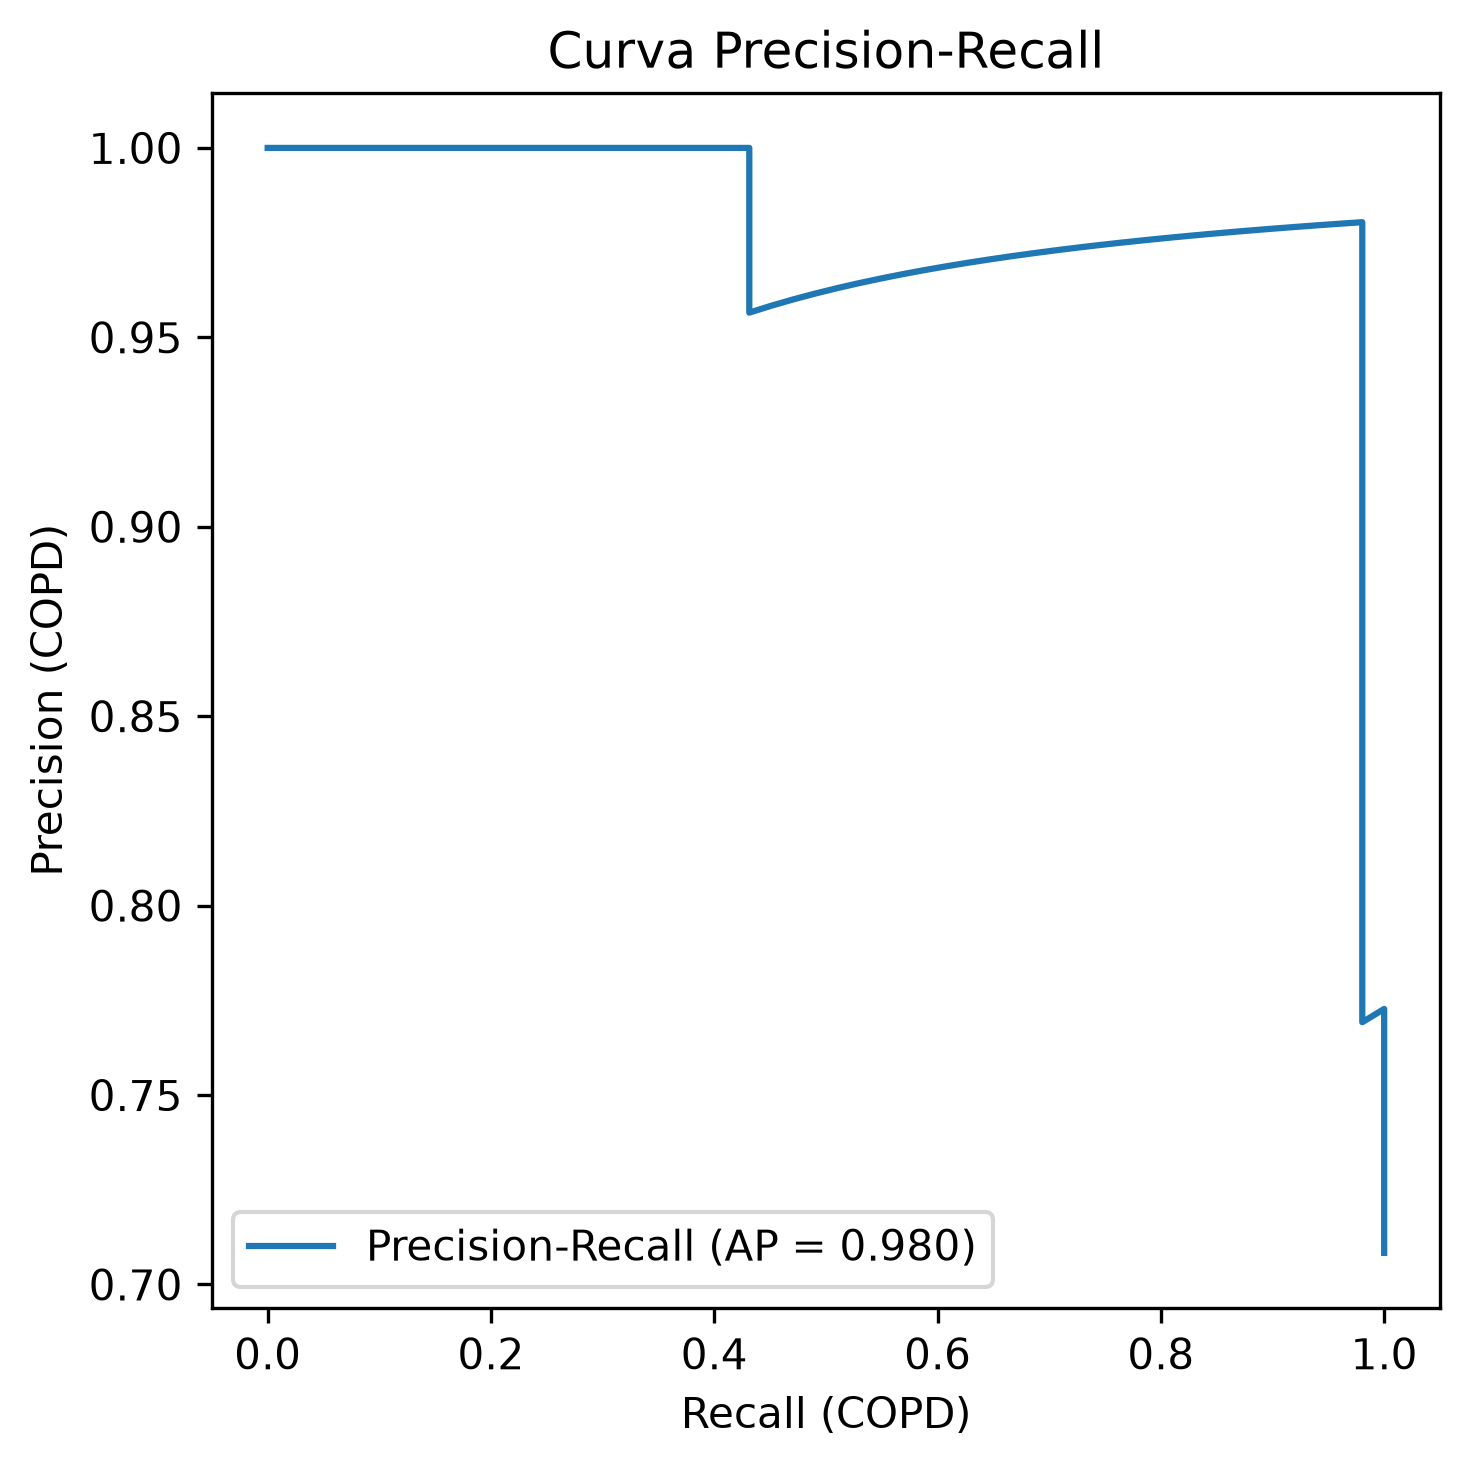

The file beside this chart, header and first rows:
precision, recall, umbral
0.7083, 1.0, 1.0207360679624528e-10
0.7183, 1.0, 3.167799349094491e-07
0.7286, 1.0, 7.591353663281872e-06
0.7391, 1.0, 4.1313887536966984e-05
0.75, 1.0, 0.0001167
0.7612, 1.0, 0.002548
0.7727, 1.0, 0.004194
0.7692, 0.9804, 0.01303
0.7812, 0.9804, 0.01672
0.7937, 0.9804, 0.02607
0.8065, 0.9804, 0.0322
0.8197, 0.9804, 0.04002
0.8333, 0.9804, 0.05794
0.8475, 0.9804, 0.099
0.8621, 0.9804, 0.1917
0.8772, 0.9804, 0.2428
0.8929, 0.9804, 0.2974
0.9091, 0.9804, 0.4174
0.9259, 0.9804, 0.4211
0.9434, 0.9804, 0.4323
0.9615, 0.9804, 0.4849
0.9804, 0.9804, 0.8019
0.98, 0.9608, 0.8316
0.9796, 0.9412, 0.8965
0.9792, 0.9216, 0.8968
0.9787, 0.902, 0.9092
0.9783, 0.8824, 0.9255
0.9778, 0.8627, 0.9371
0.9773, 0.8431, 0.9371
0.9767, 0.8235, 0.9419
0.9762, 0.8039, 0.9518
0.9756, 0.7843, 0.9648
0.975, 0.7647, 0.9659
0.9744, 0.7451, 0.9672
0.9737, 0.7255, 0.9672
0.973, 0.7059, 0.968
0.9722, 0.6863, 0.9751
0.9714, 0.6667, 0.9758
0.9706, 0.6471, 0.9773
0.9697, 0.6275, 0.9815
0.9688, 0.6078, 0.983
0.9677, 0.5882, 0.9853
0.9667, 0.5686, 0.9866
0.9655, 0.549, 0.9873
0.9643, 0.5294, 0.9881
0.963, 0.5098, 0.9886
0.9615, 0.4902, 0.9887
0.96, 0.4706, 0.9902
0.9583, 0.451, 0.9903
0.9565, 0.4314, 0.9918
1.0, 0.4314, 0.9922
1.0, 0.4118, 0.9925
1.0, 0.3922, 0.9947
1.0, 0.3725, 0.9952
1.0, 0.3529, 0.9954
1.0, 0.3333, 0.9956
1.0, 0.3137, 0.9958
1.0, 0.2941, 0.9964
1.0, 0.2745, 0.9967
1.0, 0.2549, 0.9972
... 13 more rows
